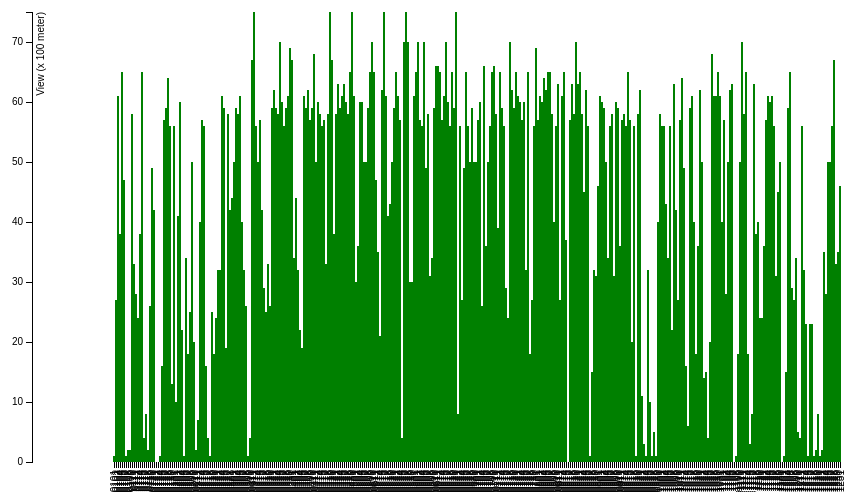
D3 v3 page, settled after 480 driven frames (8 s of simulated time); the page loaded 1 data file(s).


// costom the dimensions of the canvas
var svg = d3.select("svg"),
    margin = {top: 20, right: 30, bottom: 30, left: 40},
    width = +svg.attr("width") - margin.left - margin.right,
    height = +svg.attr("height") - margin.top - margin.bottom;

// set the ranges of the canvas
var x = d3.scale.ordinal().rangeRoundBands([0, width], .1);
var y = d3.scale.linear().range([height, 0]);

// add the SVG element
var svg = d3.select("body").append("svg")
    .attr("width", width + margin.left + margin.right)
    .attr("height", height + margin.top + margin.bottom)
  .append("g")
    .attr("transform", "translate(" + margin.left + "," + margin.top + ")");

// load the data from JSON format
d3.json("JSON_data.json", function(error, data) {
    if (error) throw error;

    data.forEach(function(d) {
        d.Datum = d.Datum;
        d.View = +d.View;
    });
  
  // scale the range of the data
  x.domain(data.map(function(d) { return d.Datum; }));
  y.domain([0, d3.max(data, function(d) { return d.View; })]);

  // define and add the axis
  var xAxis = d3.svg.axis()
    .scale(x)
    .orient("bottom")

  var yAxis = d3.svg.axis()
    .scale(y)
    .orient("left")

  svg.append("g")
      .attr("class", "x axis")
      .attr("transform", "translate(0," + height + ")")
      .call(xAxis)
    .selectAll("text")
      .style("text-anchor", "end")
      .attr("dx", "-.8em")
      .attr("dy", "-.55em")
      .attr("transform", "rotate(-90)" );

  svg.append("g")
      .attr("class", "y axis")
      .call(yAxis)
    .append("text")
      .attr("transform", "rotate(-90)")
      .attr("y", 5)
      .attr("dy", ".71em")
      .style("text-anchor", "end")
      .text("View (x 100 meter)");

  // add bar chart
  svg.selectAll("bar")
      .data(data)
    .enter().append("rect")
      .attr("class", "bar")
      .attr("x", function(d) { return x(d.Datum); })
      .attr("width", x.rangeBand())
      .attr("y", function(d) { return y(d.View); })
      .attr("height", function(d) { return height - y(d.View); });

});



### data: JSON_data.json
[
 {
  "Datum": "20170101",
  "View": "1"
 },
 {
  "Datum": "20170102",
  "View": "27"
 },
 {
  "Datum": "20170103",
  "View": "61"
 },
 {
  "Datum": "20170104",
  "View": "38"
 },
 {
  "Datum": "20170105",
  "View": "65"
 },
 {
  "Datum": "20170106",
  "View": "47"
 },
 {
  "Datum": "20170107",
  "View": "1"
 },
 {
  "Datum": "20170108",
  "View": "2"
 },
 "... 356 more items"
]